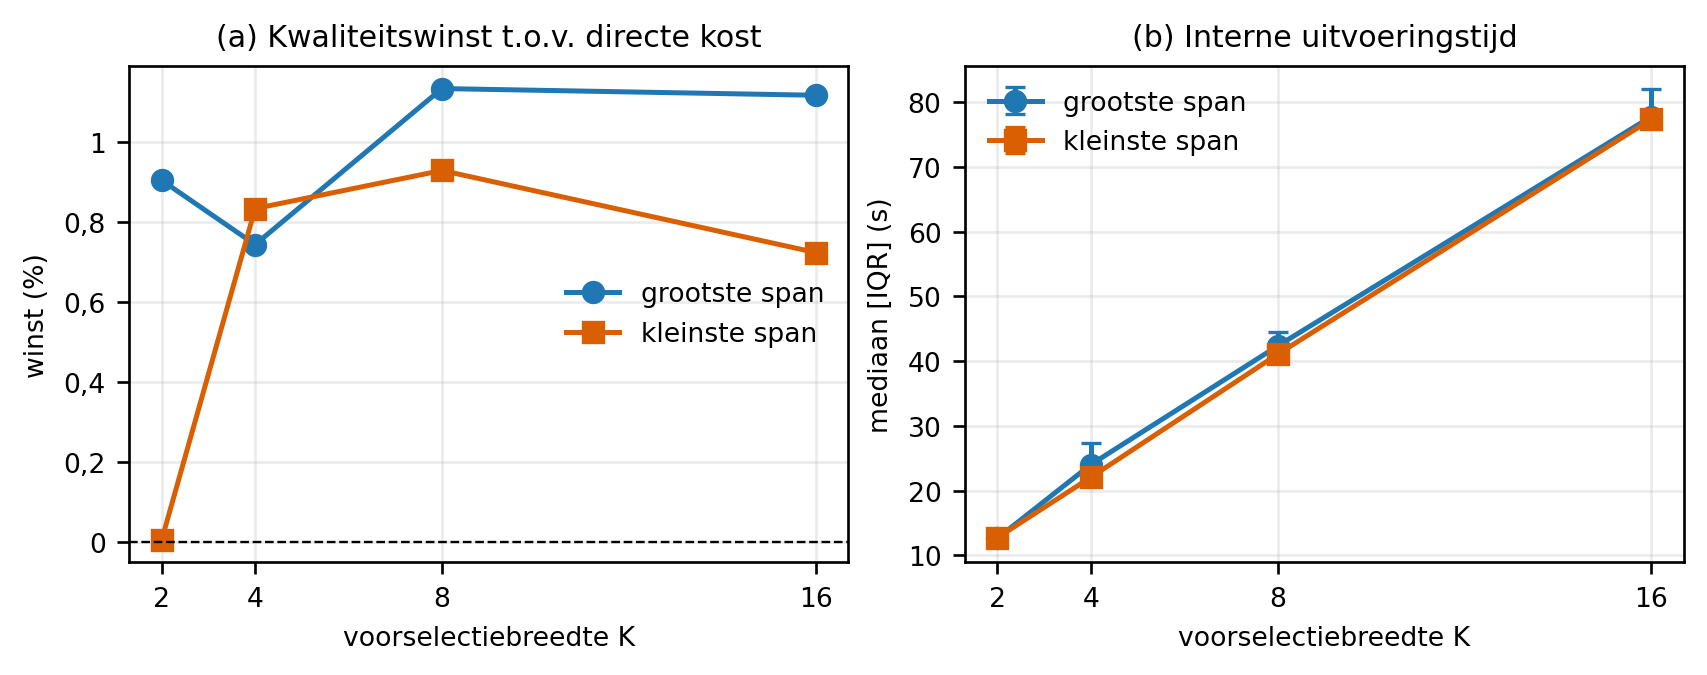

Data behind this chart, as committed beside it:
label, seed_rule, selection_rule, lookahead_width, objective, solver_runtime_ms_n, solver_runtime_ms_mean, solver_runtime_ms_sample_sd, solver_runtime_ms_median, solver_runtime_ms_q1, solver_runtime_ms_q3, solver_runtime_ms_iqr, solver_runtime_ms_min, solver_runtime_ms_max, wall_process_ms_n, wall_process_ms_mean, wall_process_ms_sample_sd, wall_process_ms_median, wall_process_ms_q1, wall_process_ms_q3, wall_process_ms_iqr, wall_process_ms_min, wall_process_ms_max, gain_vs_immediate_abs
largest_k2, largest, two_step, 2, 6506732, 10, 12801, 475.2, 12659, 12412, 13099, 687, 12295, 13586, 10, 13047, 491.7, 12901, 12643, 13343, 699.3, 12530, 13861, 59319
largest_k4, largest, two_step, 4, 6517269, 10, 25291, 3133, 24034, 23031, 27302, 4272, 22363, 32134, 10, 25559, 3152, 24279, 23281, 27586, 4305, 22604, 32446, 48781
largest_k8, largest, two_step, 8, 6491675, 10, 48801, 13974, 42355, 41281, 44547, 3266, 40830, 76279, 10, 49059, 13995, 42615, 41528, 44797, 3269, 41066, 76581, 74376
largest_k16, largest, two_step, 16, 6492775, 10, 85125, 19570, 77783, 77011, 82117, 5106, 73944, 139487, 10, 85413, 19618, 78030, 77268, 82379, 5110, 74215, 139887, 73276
smallest_k2, smallest, two_step, 2, 5486876, 10, 14801, 4200, 12744, 12471, 13855, 1383, 12341, 23067, 10, 15063, 4255, 12977, 12705, 14090, 1385, 12571, 23363, 297.8
smallest_k4, smallest, two_step, 4, 5441472, 10, 22121, 418.5, 22074, 21803, 22413, 609.3, 21625, 22781, 10, 22361, 418.4, 22310, 22042, 22650, 608.4, 21867, 23029, 45702
smallest_k8, smallest, two_step, 8, 5436249, 10, 41050, 759.5, 41075, 40377, 41421, 1044, 40080, 42351, 10, 41294, 762, 41318, 40613, 41656, 1043, 40335, 42588, 50925
smallest_k16, smallest, two_step, 16, 5447494, 10, 84609, 22703, 77380, 76707, 78402, 1696, 76219, 149168, 10, 84862, 22712, 77622, 76963, 78644, 1681, 76504, 149449, 39680
